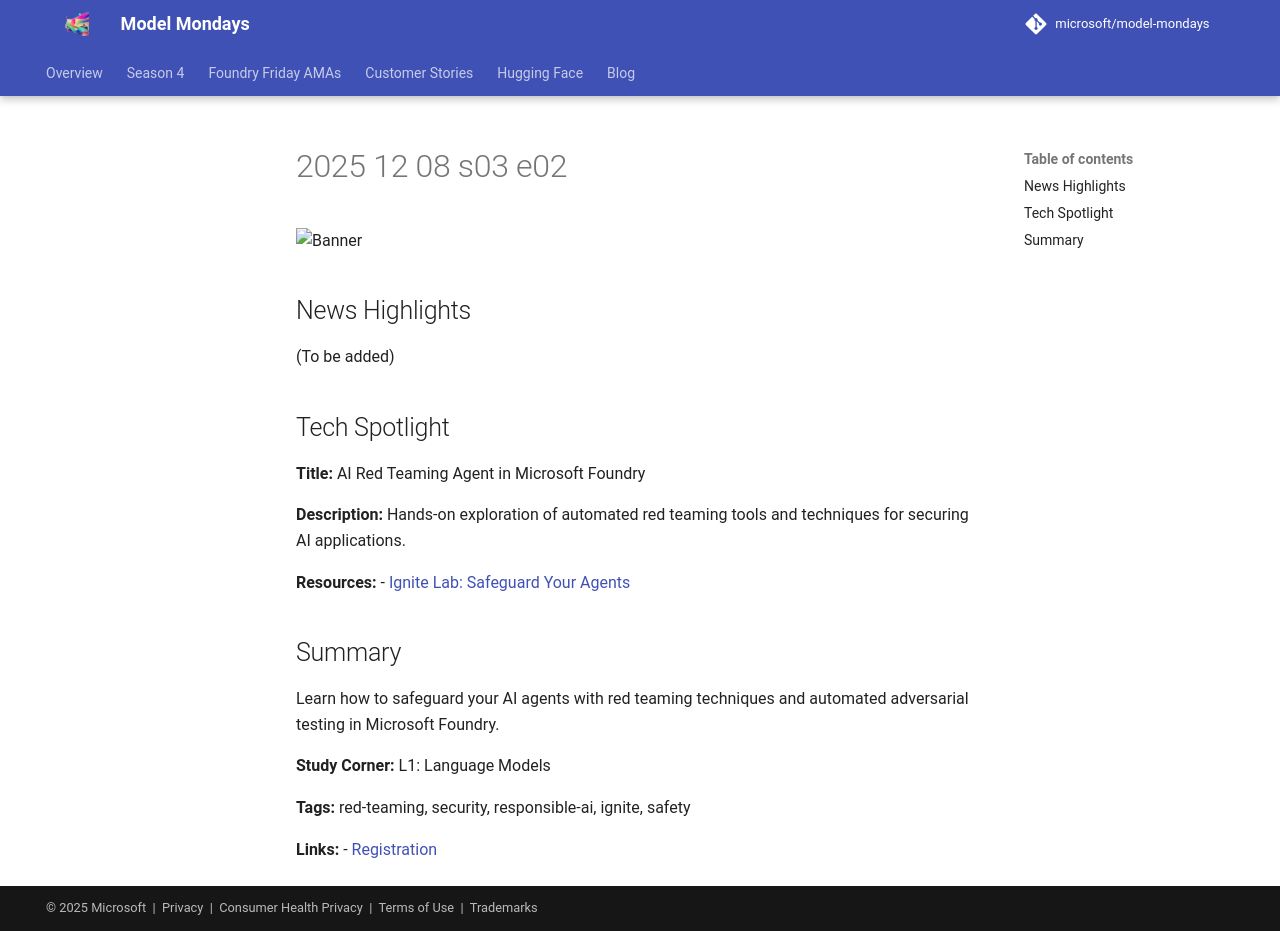

repository: nitya/model-mondays · page: model-mondays/2025-12-08-s03-e02/index.html · generator: mkdocs

![Banner](../assets/model-mondays/S3-E2.png)

## News Highlights

(To be added)

## Tech Spotlight

**Title:** AI Red Teaming Agent in Microsoft Foundry


**Description:** Hands-on exploration of automated red teaming tools and techniques for securing AI applications.

**Resources:**
- [Ignite Lab: Safeguard Your Agents](https://github.com/microsoft/ignite25-LAB516-safeguard-your-agents-with-ai-red-teaming-agent-in-microsoft-foundry)

## Summary

Learn how to safeguard your AI agents with red teaming techniques and automated adversarial testing in Microsoft Foundry.

**Study Corner:** L1: Language Models

**Tags:** red-teaming, security, responsible-ai, ignite, safety

**Links:**
- [Registration](https://aka.ms/model-mondays/rsvp)
